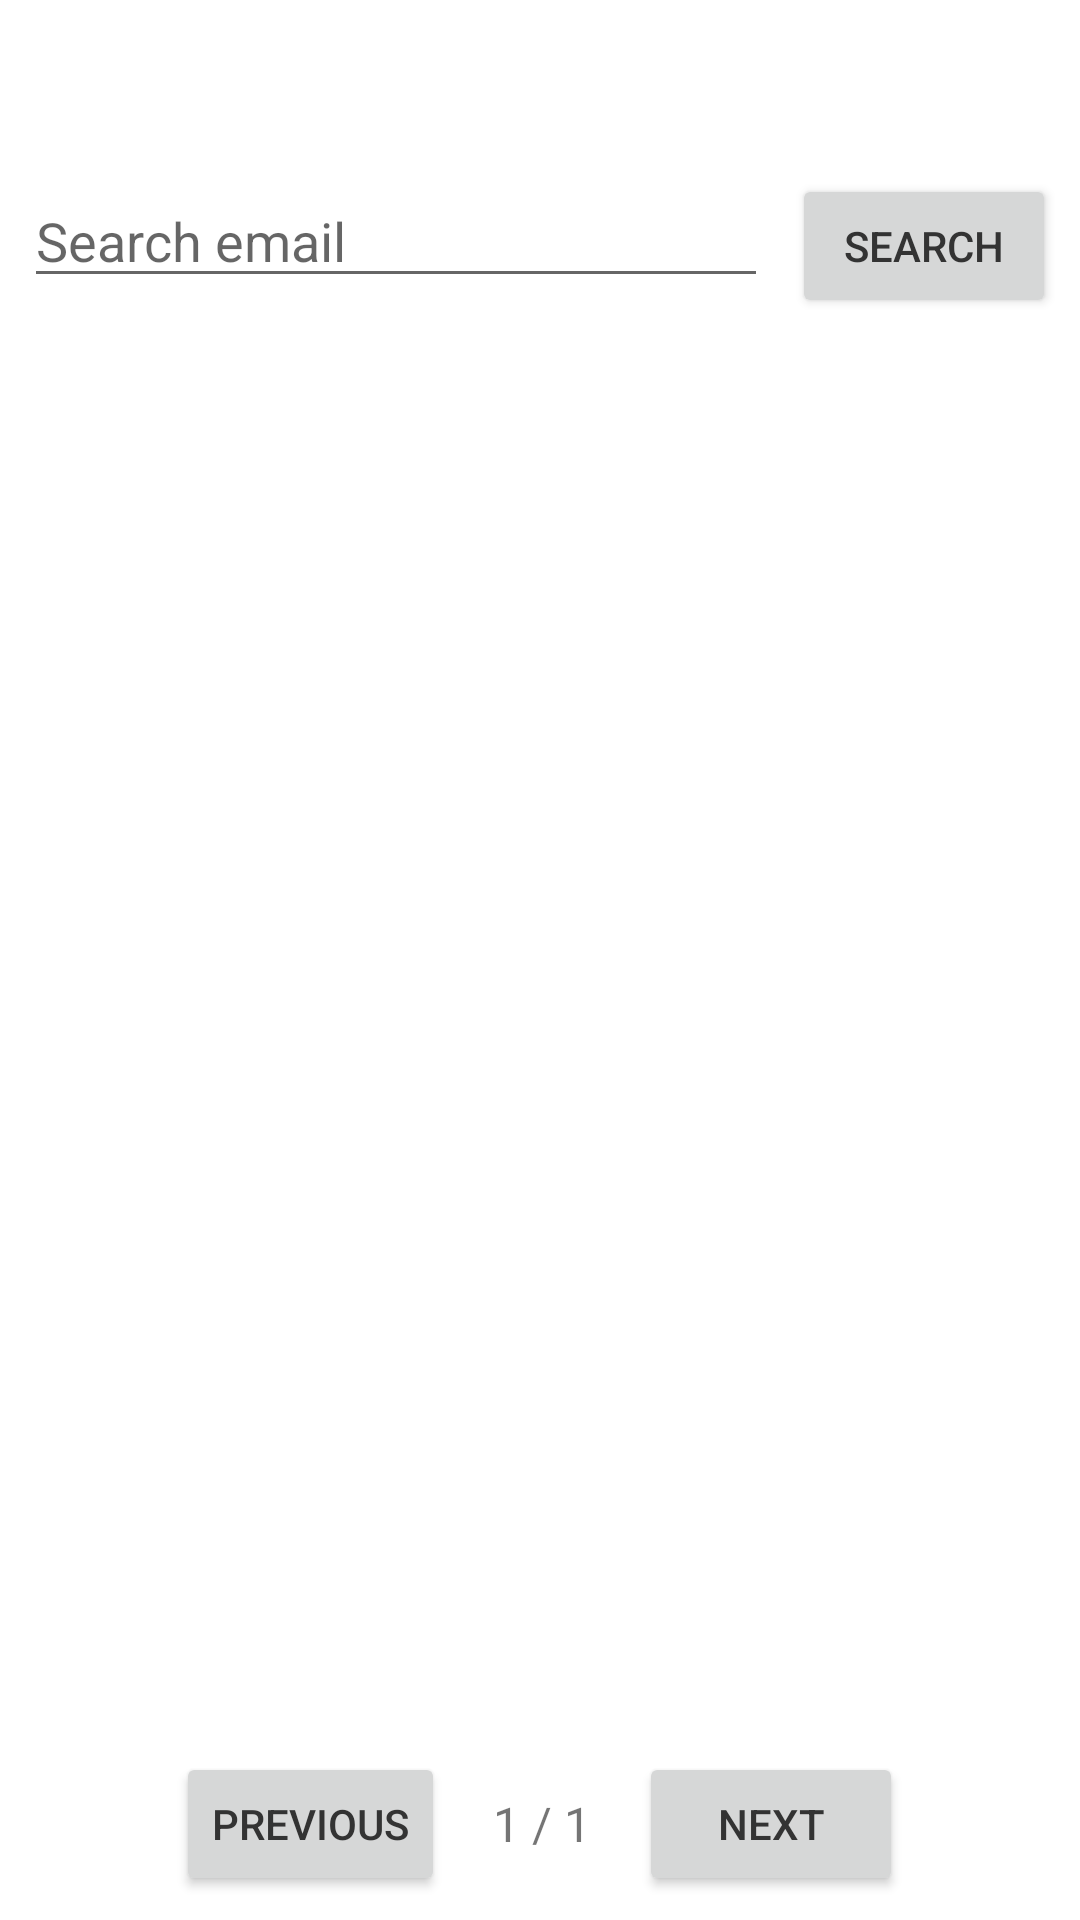

Layout XML and referenced resources for this Android screen:
<!-- AndroidManifest.xml: application theme Theme.FleetForge -->
<!-- res/layout/fragment_users_list.xml -->
<?xml version="1.0" encoding="utf-8"?>
<FrameLayout xmlns:android="http://schemas.android.com/apk/res/android"
    xmlns:tools="http://schemas.android.com/tools"
    android:layout_width="match_parent"
    android:layout_height="match_parent"
    xmlns:app="http://schemas.android.com/apk/res-auto"
    android:id="@+id/user_info_list_layout"
    android:paddingTop="50dp">
    <LinearLayout
        android:layout_width="match_parent"
        android:layout_height="match_parent"
        android:orientation="vertical"
        >
        <LinearLayout
            android:layout_width="match_parent"
            android:layout_height="wrap_content"
            android:orientation="horizontal"
            android:layout_margin="8dp">

            <EditText
                android:id="@+id/search_input"
                android:layout_width="0dp"
                android:layout_height="wrap_content"
                android:layout_weight="1"
                android:hint="Search email"
                android:inputType="textEmailAddress"
                />

            <Button
                android:id="@+id/search_button"
                android:layout_width="wrap_content"
                android:layout_height="wrap_content"
                android:text="Search"
                android:layout_marginStart="8dp"/>

        </LinearLayout>


        <ListView
            android:layout_marginTop="32dp"
        android:id="@+id/user_info_listView"
        android:layout_width="match_parent"
            android:layout_height="0dp"
            android:layout_weight="1"
        tools:listitem="@layout/user_info_card" />
        <LinearLayout
            android:layout_width="match_parent"
            android:layout_height="wrap_content"
            android:orientation="horizontal"
            android:gravity="center"
            android:padding="8dp">

            <Button
                android:id="@+id/prev_button"
                android:layout_width="wrap_content"
                android:layout_height="wrap_content"
                android:text="Previous"/>

            <TextView
                android:id="@+id/page_info"
                android:layout_width="wrap_content"
                android:layout_height="wrap_content"
                android:text="1 / 1"
                android:layout_marginHorizontal="16dp"
                android:textSize="16sp"/>

            <Button
                android:id="@+id/next_button"
                android:layout_width="wrap_content"
                android:layout_height="wrap_content"
                android:text="Next"/>

        </LinearLayout>

    </LinearLayout>
</FrameLayout>
<!-- res/layout/user_info_card.xml (included above) -->
<?xml version="1.0" encoding="utf-8"?>
<androidx.constraintlayout.widget.ConstraintLayout xmlns:android="http://schemas.android.com/apk/res/android"
    xmlns:app="http://schemas.android.com/apk/res-auto"
    xmlns:tools="http://schemas.android.com/tools"
    android:layout_width="match_parent"
    android:layout_height="wrap_content"
    android:background="@drawable/driver_profile_info_bg"
    android:padding="10dp"
    android:id="@+id/user_card">
    <androidx.constraintlayout.widget.ConstraintLayout
        android:layout_width="match_parent"
        android:layout_height="match_parent">

        <TextView
            android:id="@+id/email"
            android:layout_width="wrap_content"
            android:layout_height="wrap_content"
            android:layout_marginTop="32dp"
            android:text="example@test.com"
            android:textColor="@color/black"
            android:textSize="24dp"
            app:layout_constraintEnd_toEndOf="parent"
            app:layout_constraintStart_toStartOf="parent"
            app:layout_constraintTop_toTopOf="parent" />

        <TextView
            android:layout_width="wrap_content"
            android:layout_height="wrap_content"
            android:layout_marginTop="32dp"
            android:text="Mitar Miric"
            android:textColor="@color/black"
            android:textSize="20dp"
            app:layout_constraintEnd_toEndOf="parent"
            app:layout_constraintStart_toStartOf="parent"
            app:layout_constraintTop_toBottomOf="@+id/email"
            android:id="@+id/first_last_name"/>

        <Button
            android:id="@+id/blockBtn"
            android:layout_width="wrap_content"
            android:layout_height="wrap_content"
            android:layout_marginTop="40dp"
            android:text="Block"
            app:layout_constraintEnd_toEndOf="parent"
            app:layout_constraintStart_toStartOf="parent"
            app:layout_constraintTop_toBottomOf="@+id/first_last_name"
            />
    </androidx.constraintlayout.widget.ConstraintLayout>

</androidx.constraintlayout.widget.ConstraintLayout>
<!-- resources referenced by this layout -->
<resources>
  <color name="black">#000000</color>
  <!-- drawable driver_profile_info_bg (drawable) -->
  <?xml version="1.0" encoding="utf-8"?>
  <shape xmlns:android="http://schemas.android.com/apk/res/android"
      android:shape="rectangle">
      <stroke
          android:width="2dp"
          android:color="@color/primary_orange"
  
          />
      <corners android:radius="20dp" />
  </shape>
  <style name="Theme.FleetForge" parent="Theme.MaterialComponents.DayNight.NoActionBar">
          <item name="colorPrimary">@color/primary_orange</item>
          <item name="colorPrimaryVariant">@color/primary_orange_dark</item>
          <item name="colorOnPrimary">@color/white</item>
  
          <item name="colorSecondary">@color/secondary_teal</item>
          <item name="colorSecondaryVariant">@color/secondary_teal</item>
          <item name="colorOnSecondary">@color/white</item>
  
          <item name="colorError">@color/error</item>
          <item name="colorOnError">@color/white</item>
  
          <item name="colorSurface">@color/white</item>
          <item name="colorOnSurface">@color/black</item>
  
          <item name="android:colorBackground">@color/background_white</item>
  
          <item name="android:statusBarColor">?attr/colorPrimaryVariant</item>
  
          <item name="android:textColorPrimary">@color/text_primary</item>
          <item name="android:textColorSecondary">@color/text_secondary</item>
  
          <item name="colorControlHighlight">@color/background_gray</item>
      </style>
  <color name="primary_orange">#FF9900</color>
  <color name="primary_orange_dark">#DB8709</color>
  <color name="white">#FFFFFF</color>
  <color name="secondary_teal">#3E5855</color>
  <color name="error">#F44336</color>
  <color name="background_white">#FFFFFF</color>
  <color name="text_primary">#333333</color>
  <color name="text_secondary">#666666</color>
  <color name="background_gray">#F5F5F5</color>
</resources>
